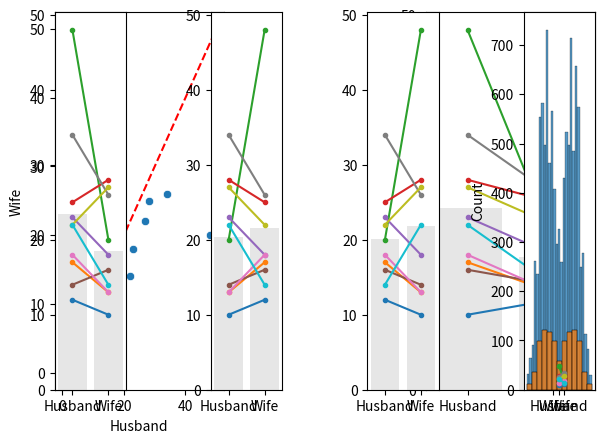

Reproduce this figure in Python.
#!/usr/bin/env python
# coding: utf-8

# # Permutation test for paired data
# 
# We first look at the case of paired data - data in which we wish to compare two groups and each datapoint in one group has a counterpart in the other
# 
# Experimental designs using paired data include matched pairs (eg brothers and sisters) and repeated measures (measurements of the same individual before- and after- an intervention, or on- and off-drug).
# 

# ### Set up Python libraries
# 
# As usual, run the code cell below to import the relevant Python libraries

# In[1]:


# Set-up Python libraries - you need to run this but you don't need to change it
import numpy as np
import matplotlib.pyplot as plt
import scipy.stats as stats
import pandas 
import seaborn as sns


# ## Colab users
# 
# You need to use a more recent version of scipy.stats than the default. To do this run the following code block and *after* it has run, go to the menus at the top of colab and click `runtime-->Restart Runtime`

# In[2]:


# Set-up Python libraries - you need to run this but you don't need to change it
get_ipython().system('pip install scipy==1.10.0')
import numpy as np
import matplotlib.pyplot as plt
import scipy.stats as stats
import pandas 
import seaborn as sns


# ## Toy example
# 
# [A toy example is an example witha  very small dataset, just to show how it works]
# 
# We are interested in whether men or women own more pairs of socks. We decide on a matched pairs design in which husbands are compared to their wives, as it is hypothesised that lifestyle factors such as the size of the home in which people live and the duration of holidays taken will affect the number of pairs that can be reasonably justified, and these lifestyle factors are generally shared by both members of a married couple.
# 
# We obtain sock-counts for the following informal sample of 10 couples:

# In[3]:


socks = pandas.DataFrame(data=[[10,12],[17,13],[48,20],[28,25],[23,18],[16,14],[18,13],[34,26],[27,22],[22,14]], columns=['Husband','Wife'])
socks


# Let's plot those data. For paired data a scatter plot is often a good choice, but actually for this tiny dataset, I prefer showing the pairs using a plot like that shown on the right:
# 
# <ul>
#     <li> Why do I prefer the plot on the right? We are going to be interested in whether husbands have more socks than their wives or vice versa - I think this can be very clearly seen in the plot on the right (by inspecting whether the lines slope up or downwards) - however if there were 1000 couples in the sample rather than 10 this plot would be too crowded and hard to inspect
# </ul>

# In[4]:


plt.subplot(1,2,1)
sns.scatterplot(data=socks, x='Husband', y='Wife')
plt.plot([0,50],[0,50],'r--') # add the line x=y for comparison


plt.subplot(1,2,2)
sns.barplot(data=socks, ci=None, color=[0.9,0.9,0.9]) # ci=None switches off errorbars
for i in range(len(socks)):
    plt.plot([0,1], [socks.Husband[i], socks.Wife[i]], '.-')
    plt.xticks([0,1], labels=['Husband','Wife'])
plt.ylabel('pairs of socks owned')
plt.tight_layout
plt.show()


# We can see that there are two couples in which the wife owns more socks and three in which the husband owns more.
# We also note that there is one couple in which the wife has an extreme number of socks.
# 
# What is the mean difference in number of pairs of socks for [husband - wife]?

# In[5]:


np.mean(socks.Husband-socks.Wife)


# On average, the husbands own 6.6 more pairs of socks than their wives (but this will be skewed by the man with 48 pairs of socks).
# 
# ### Is this result statistically significant? 
# 
# That is, would the result (on average husbands own 6.6 more pairs of socks) be very unlikely to occur due to chance, if the null hypothesis were true, ie if there were no sex differences in the number of pairs of socks owned? 
# 
# To answer this question, we need to know what values for the mean difference in number of pairs of socks for [husband - wife] we would get due to chance - if actually all the people (male and female) were drawn from some distribution where the number of socks they owned does not depend on their sex. 
# 
# If we drew lots of samples of 10 couples from that sock-owning population, even though there is no overall difference in sock ownership between men and women (and therefore between husbands and their wives), nonetheless we would almost always get some difference between the husbands and their wives due to random chance. The distribution of these differences is called the <b>null distribution</b> of difference of means, that is, it is <b>the distribution we would expect to obtain if the null hypothesis were true</b>.
# 
# ### Obtaining the null distribution by permutation testing
# 
# In previous weeks we have obtained simulated distributions of statistics such as the sample mean, by drawing many samples from a (known) parent population (as in the exercises on the Central Limit Theorem) or by bootstrapping. Here we will attempt to do something similar.
# 
# We don't have access to the parent population, only the sample of 10 couples. The sample tells us several interesting things about the parent distribution, regardless of sex effects:
# <ul>
#     <li> for most couples there is a small difference in the number of pairs of socks owned
#     <li> for some couples there is a large difference, driven by one member having way more socks than one can imagine needing
#         <ul><li> ie the distriution of differences has positive skew </ul>
#     <li> husbands with lots of socks tend to have wives with lots of socks 
#         <ul><li> ie there is a correlation in number of socks between husbands and wives) </ul>
# </ul>
# 
# It also tells us about some potential sex effects:
# <ul>
#     <li> in most couples the husband has more socks
#     <li> the outlier individuals with loads of socks tend to be male
# </ul>
# 
# What we are going to do is shuffle the data around to create many new (re)samples preserving the non-sex-related information but ignoring the sex of the sock owner. Using these simulated (shuffled) datasets we will work out how often we get a mean difference of 3.8 or more pairs of socks between husbands and wives, thus determining how likely our difference is to have occurred due to chance.
# 

# ### Run the simulation
# 
# To generate new simulated datasets, we will shuffle around the datapoints in our original dataset. 
# 
# Which ones can we shuffle?
# 
# <ul>
# <li>We assume there are no sex differences, so we can swap men for women
# <li>We assume that it *does* matters which family you are in (high-sock men tend to have high-sock wives), therefore we cannot swap people between couples.
# </ul>
# 
# Therefore, the only shuffling that we are allowed is to swap the labels 'Husband' and 'Wife' within couples. 
# To generate each new simulated dataset, we will randomly decide whether each couple from the original dataset gets flipped.

# In[6]:


socks_shuffled = socks.copy()  # work on a copy of the original dataframe
for i in range(len(socks_shuffled)):
    if np.random.rand()>0.5: # generate a random number between 0 and 1 - if it is more than 0.5:
        socks_shuffled.loc[i,'Husband'] = socks.loc[i,'Wife'] # flip number of socks for husband and wife
        socks_shuffled.loc[i,'Wife'] = socks.loc[i,'Husband'] # flip number of socks for husband and wife
    #else:
        # don't shuffle the row!
socks_shuffled


# #### What?
# 
# The above might be clearer in an example where the flips are easier to see.
# 
# Try running the code block below a few times and keep an eye on how the dataframe changes - note that in the original dataframe the man always has an odd number of pairs of socks.

# In[7]:


df = pandas.DataFrame(data=[[1,2],[3,4],[5,6]], columns=['Husband','Wife'])

df_shuffled = df.copy()  # work on a copy of the original dataframe
for i in range(len(df)):
    if np.random.rand()>0.5: # generate a random number between 0 and 1 - if it is more than 0.5:
        df_shuffled.loc[i,'Husband'] = df.loc[i,'Wife'] # flip number of socks for husband and wife
        df_shuffled.loc[i,'Wife'] = df.loc[i,'Husband'] # flip number of socks for husband and wife
    #else:
        # don't shuffle the row!
df_shuffled


# ### Visualizing randoms shuffles in the sock data
# 
# Back to our 'real' sock data
# 
# Let's see how the distribution of differences changes over a few random shuffles.
# 
# Below I generate 4 random shuffles of our sock data (in which some husbands and wives are randomly flipped), and plot the outcomes:

# In[8]:


for n in range(4):
    socks_shuffled = socks.copy()  # work on a copy of the original dataframe
    for i in range(len(socks)):
        if np.random.rand()>0.5: # generate a random number between 0 and 1 - if it is more than 0.5:
            socks_shuffled.loc[i,'Husband'] = socks.loc[i,'Wife'] # flip number of socks for husband and wife
            socks_shuffled.loc[i,'Wife'] = socks.loc[i,'Husband'] # flip number of socks for husband and wife
        #else:
        # don't shuffle the row!
    socks_shuffled
    
    plt.subplot(1,4,n+1)
    sns.barplot(data=socks_shuffled, ci=None, color=[0.9,0.9,0.9]) # ci=None switches off errorbars
    for i in range(len(socks)):
        plt.plot([0,1], [socks_shuffled.Husband[i], socks_shuffled.Wife[i]], '.-')
        plt.xticks([0,1], labels=['Husband','Wife'])
plt.tight_layout()
plt.show()


# We note that:
#     
# <ul>
#     <li> Different couples are randomly flipped in different simulated datasets (shuffles - look which colour=ed lines have reversed their slope)
#     <li> It matters a lot whether the couples with a big disparity were flipped - you can get a sese of this by looking at the grey bars which show the mean number of socks for men and women
# </ul>
# 
# ### Obtain the summary statistic of interest
# 
# We are interested in the mean difference in pairs of socks owned [husband-wife]. For each shuffle this is obtained as follows:

# In[9]:


mDiff = np.mean(socks_shuffled.Husband - socks_shuffled.Wife)
print('mean difference for the last shuffle = ' + str(mDiff))


# ### Plot the null distribution for a large number of shuffles
# 
# Now we can repeat the process for a large number of shuffles and get the mean difference in pairs of socks owned [husband-wife] for each shuffle. The distribution of these difference is the null distribution to which our observed difference (husbands own 6.6 more pairs) is to be compared.

# In[10]:


nReps = 10000 # (number of shuffles)
mDiff = np.empty(nReps) # array to store mean difference for each shuffle

for j in range(nReps):
    socks_shuffled = socks.copy()  # work on a copy of the original dataframe
    for i in range(len(socks)):
        if np.random.rand()>0.5: # generate a random number between 0 and 1 - if it is more than 0.5:
            socks_shuffled.loc[i,'Husband'] = socks.loc[i,'Wife'] # flip number of socks for husband and wife
            socks_shuffled.loc[i,'Wife'] = socks.loc[i,'Husband'] # flip number of socks for husband and wife
        #else:
        # don't shuffle the row!
    mDiff[j] = np.mean(socks_shuffled.Husband - socks_shuffled.Wife)
    
sns.histplot(mDiff)
plt.show()

print('proportion >6.6 = ' + str(100*np.mean(mDiff>6.6)) + '%')


# We can see that the null distribution for the mean difference in socks owned between husbands and wives is a bit bimodal. This is probably due to the large influence of outliers (points to the right of the plot above are probably those where the two high-sock individuals were assigned to be husbands; points to the left are probably cases where the two high-sock individuals were assiged to be wives)
# 
# ### The $p$ value
# 
# We can also calculate the proportion of cases in which the mean difference in socks owned for [Husband-Wife] exceeds the value we observed in our original sample, 6.6. This proportion is about 6%. It tells us that if we simulate a situation in which sex does not determine the number of socks owned (but preserving some other important features of the dataset like the high skew, and the correlation between husabnds and their wives), there is still a 6% chance that we would get an apparent sex difference as large as the one we observed in our 'real' data.
# 
# The probability that the test statistic (in this case, the mean difference in pairs of socks owned) would be observed if the null hypothesis were true, is sometimes called the <b><i>$p$-value</i></b>. 
# 
# Our permutation test shows that the $p$-value associated with the observed difference of means is 0.06.
# 
# The result is considered statistically significant if $p$ is smaller than some predetermined level, known as $\alpha$. Usually $\alpha = 0.05$ or $\alpha = 0.01$ is used, so the result is significant if $p<0.05$ or $p<0.01$. Our result would not normally be considered statistically significant (although it is close).

# ## Use a built in function
# 
# Now you have seen how the permutation test works, we can learn how to run it more easily using the built in function <tt>scipy.stats.permutation_test</tt>
# 
# <b>Note-</b> For those NOT using colab - You need scipy stats version > 1.8.0 to run this. You may need to check your version yb running the following code block.

# In[11]:


import scipy as scipy
scipy.version.version


# If this is less than 1.8.0 you need to update it -
# 
# Mac: open a terminal (Applications--Utilities--Terminal and type:
# <tt> conda install -c conda-forge scipy=1.10.0 </tt>
#                       
# Windows: open an Anaconda terminal (spotlight search for anaconda and select the anaconda terminal app) and type:
# <tt> conda install -c conda-forge scipy=1.10.0 </tt>
# 
# Please try and do this before the tutorial - otherwise your tutor will know you didn't read the prep work thoroughly ;-)

# ### Syntax of <tt>stats.permutation_test</tt>
# 
# Here is how we run the permutation test (same as the one we did with our own code above, although note how much more quickly this one runs!)

# In[12]:


def mDiff(x, y):
    return np.mean(x-y)

stats.permutation_test((socks.Husband, socks.Wife), mDiff, permutation_type='samples', alternative='two-sided', n_resamples=10000)


# Firstly, to reassure you this is doing a very similar job to our home-made code, check the p-value (should be about 0.06). 
# 
# We can also plot the null distribution, which hopefully looks simimlar to what we got from the home-made code:

# In[13]:


res = stats.permutation_test((socks.Husband, socks.Wife), mDiff, permutation_type='samples', alternative='two-sided', n_resamples=10000)
sns.histplot(res.null_distribution)
plt.show()


# However, the syntax may be a bit unfamiliar.
# 
# Firstly, we had to give the function <tt>stats.permutation_test</tt> our two samples <tt>(socks.Husband, socks.Wife)</tt> as a pair of <b>series</b> (individual columns from the dataframe), rather than giving it the whole pandas dataframe as we do for many other stats functions.
# 
# Secondly, to tell <tt>stats.permutation_test</tt> the test statistic we want to get the null distribution of, we had to pass it a <i>function</i> called <tt>mDiff</tt>, and this function had to have the property that it takes in two series <tt>(socks.Husband, socks.Wife)</tt> and returns a single number <tt>mean(socks.Husband, socks.Wife)</tt>

# ### Defining a function
# 
# You will have come across this in datacamp but we haven't used it since. Don't be scared! It's unfamiliar but quite handy. On the other hand for a pairwise permutation test, the function I have given you for mDIff is always going to work, so if in doubbt you can just copy it :-)
# 
# A function is a little computer programme that takes in some information (in this case, it takes in two series, <tt>(socks.Husband, socks.Wife)</tt> and returns some value (in this case the mean difference <tt>mean(socks.Husband, socks.Wife)</tt>

# In[14]:


# define a function
def mDiff(x, y):
    return np.mean(x-y)

# run the function for some inputs
mDiff(socks.Husband, socks.Wife)


# Here's another example:

# In[15]:


# definte a new function that divides one element of each pair by the other, and then adds up the result across pairs
def bananas(x,y):
    return sum(x/y)

cats = np.array([1,2,3]) # one input array - have given it an arbitrary name
dogs = np.array([10,20,30]) # another input array - have given it an arbitrary name

bananas(cats,dogs)


# Now we can see how we could run <tt>stats.permutation_test</tt> on our function <tt>bananas</tt> and our data <tt>cats</tt> and <tt>dogs</tt>

# In[16]:


stats.permutation_test((cats, dogs), bananas, permutation_type='samples', alternative='two-sided', n_resamples=10000)


# In[ ]:




